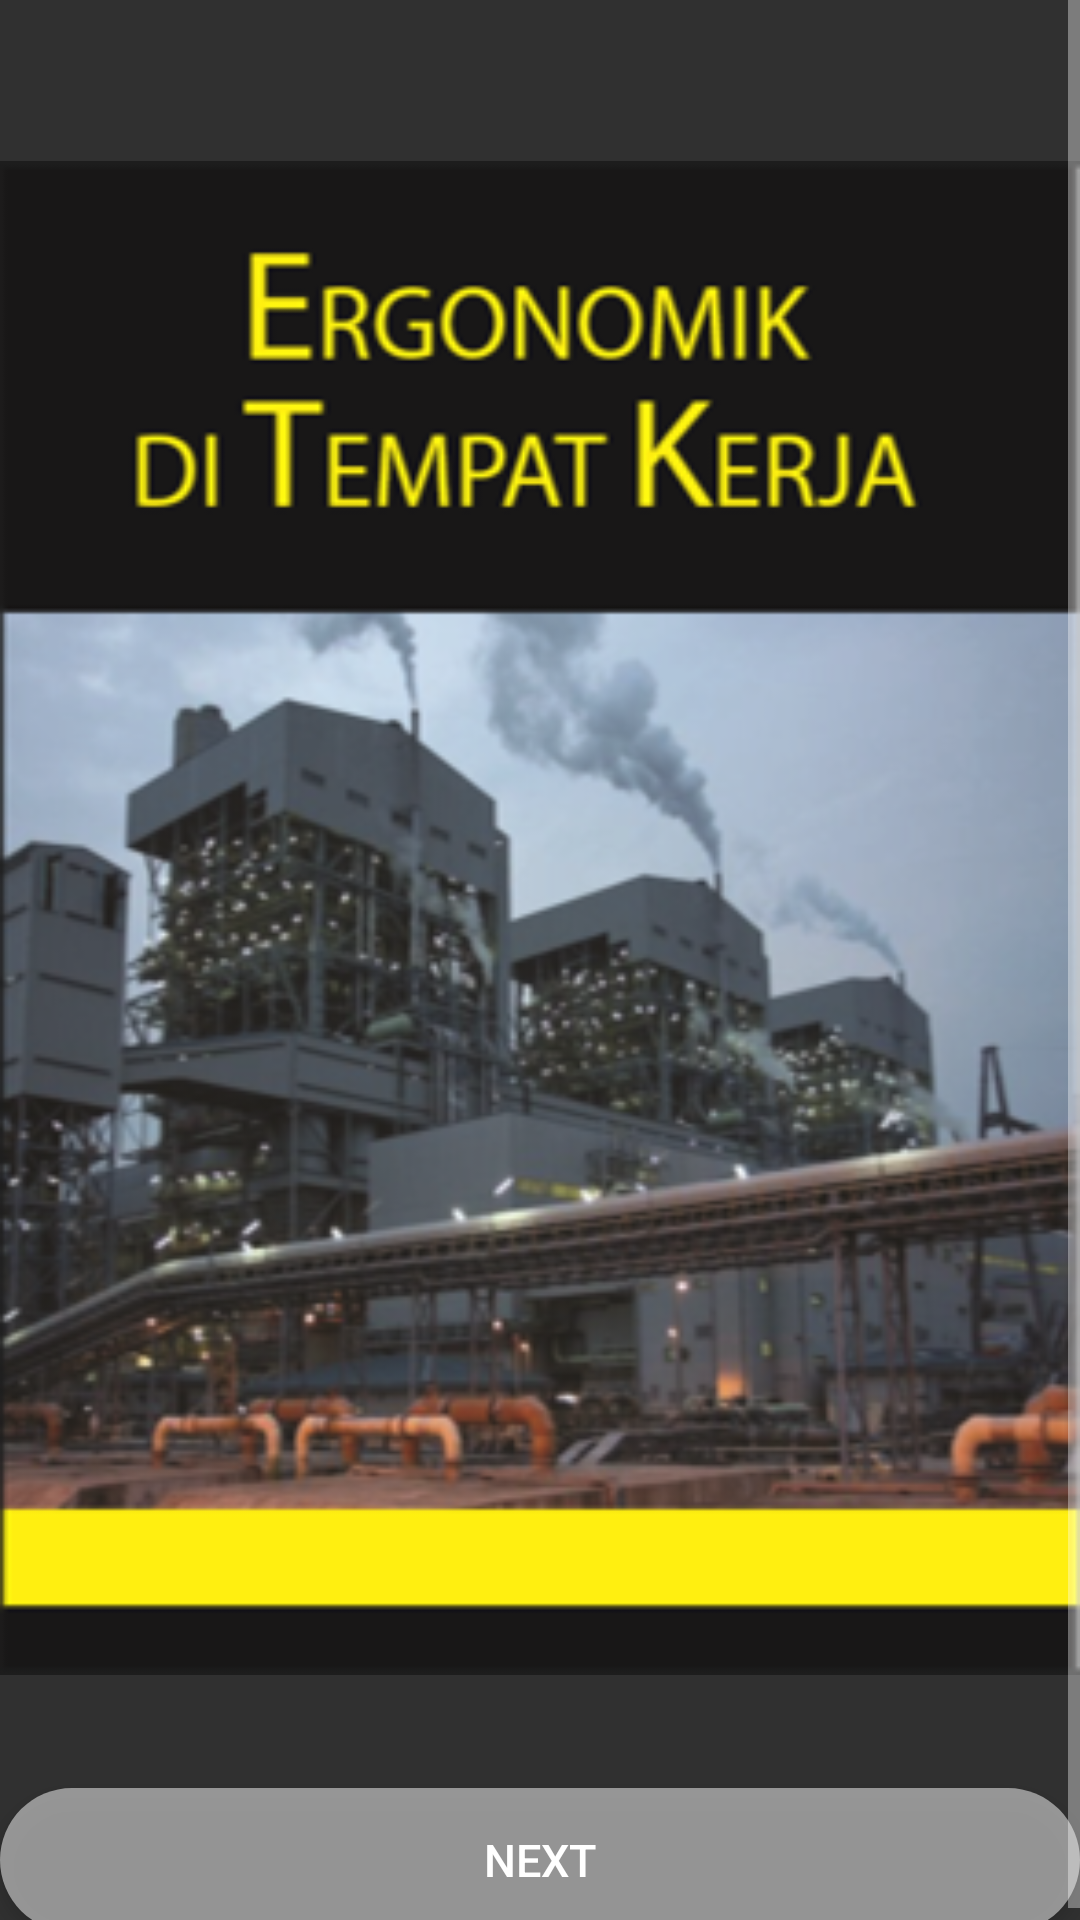

Layout XML and referenced resources for this Android screen:
<!-- AndroidManifest.xml: activity theme Theme.AppCompat.NoActionBar -->
<!-- res/layout/activity_vec.xml -->
<?xml version="1.0" encoding="utf-8"?>
<LinearLayout xmlns:android="http://schemas.android.com/apk/res/android"
    xmlns:app="http://schemas.android.com/apk/res-auto"
    xmlns:tools="http://schemas.android.com/tools"
    android:layout_width="match_parent"
    android:layout_height="match_parent"
    android:orientation="vertical"
    tools:context=".VECActivity">

    <ScrollView
        android:layout_width="match_parent"
        android:layout_height="match_parent">

        <LinearLayout
            android:layout_width="match_parent"
            android:layout_height="match_parent"
            android:layout_gravity="center"
            android:orientation="vertical">

            <ImageView
                android:id="@+id/ivImage"
                android:layout_width="match_parent"
                android:layout_gravity="center"
                android:layout_height="580dp"
                android:layout_marginTop="20dp"
                android:src="@drawable/front" />

            <Button
                android:id="@+id/btnNext"
                android:layout_width="match_parent"
                android:layout_height="wrap_content"
                android:background="@drawable/login_button_selector"
                android:text="Next"
                android:textSize="15dp"
                android:onClick="next_Image"/>

        </LinearLayout>
    </ScrollView>

</LinearLayout>
<!-- resources referenced by this layout -->
<resources>
  <!-- drawable front: png bitmap (drawable-hdpi, 200076 bytes) -->
  <!-- drawable login_button_selector (drawable) -->
  <?xml version="1.0" encoding="utf-8"?>
  <selector xmlns:android="http://schemas.android.com/apk/res/android">
  
      
      <item android:state_pressed="true"><shape android:shape="rectangle">
          <corners android:radius="30dp" />
  
          <solid android:color="@color/white_greyish" />
      </shape></item>
  
      
      <item><shape android:shape="rectangle">
          <corners android:radius="30dp" />
  
          <solid android:color="#99DDDDDD" />
      </shape></item>
  
  </selector>
  <color name="white_greyish">#EEEEEE</color>
</resources>
